Image classification data set "Region Growing" (Jisooyanim/Thesis on GitHub). Class labels (8): anthracnose, bacterial canker, cutting weevil, die back, gall midge, healthy, powdery mildew, sooty mould.

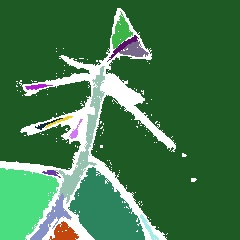
Label: cutting weevil

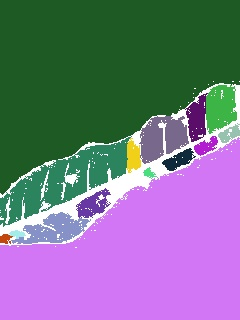
Label: gall midge

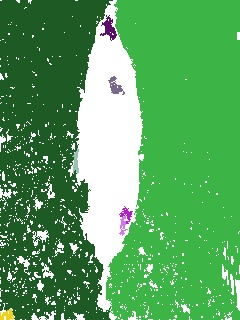
Label: sooty mould

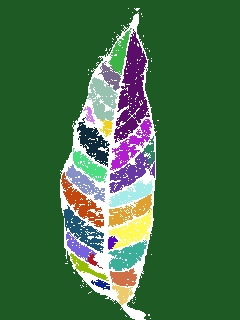
Label: healthy

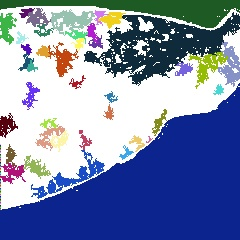
Label: powdery mildew

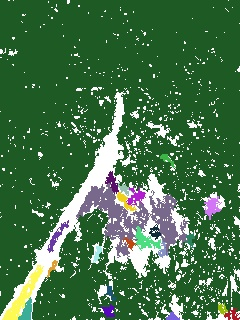
Label: bacterial canker
